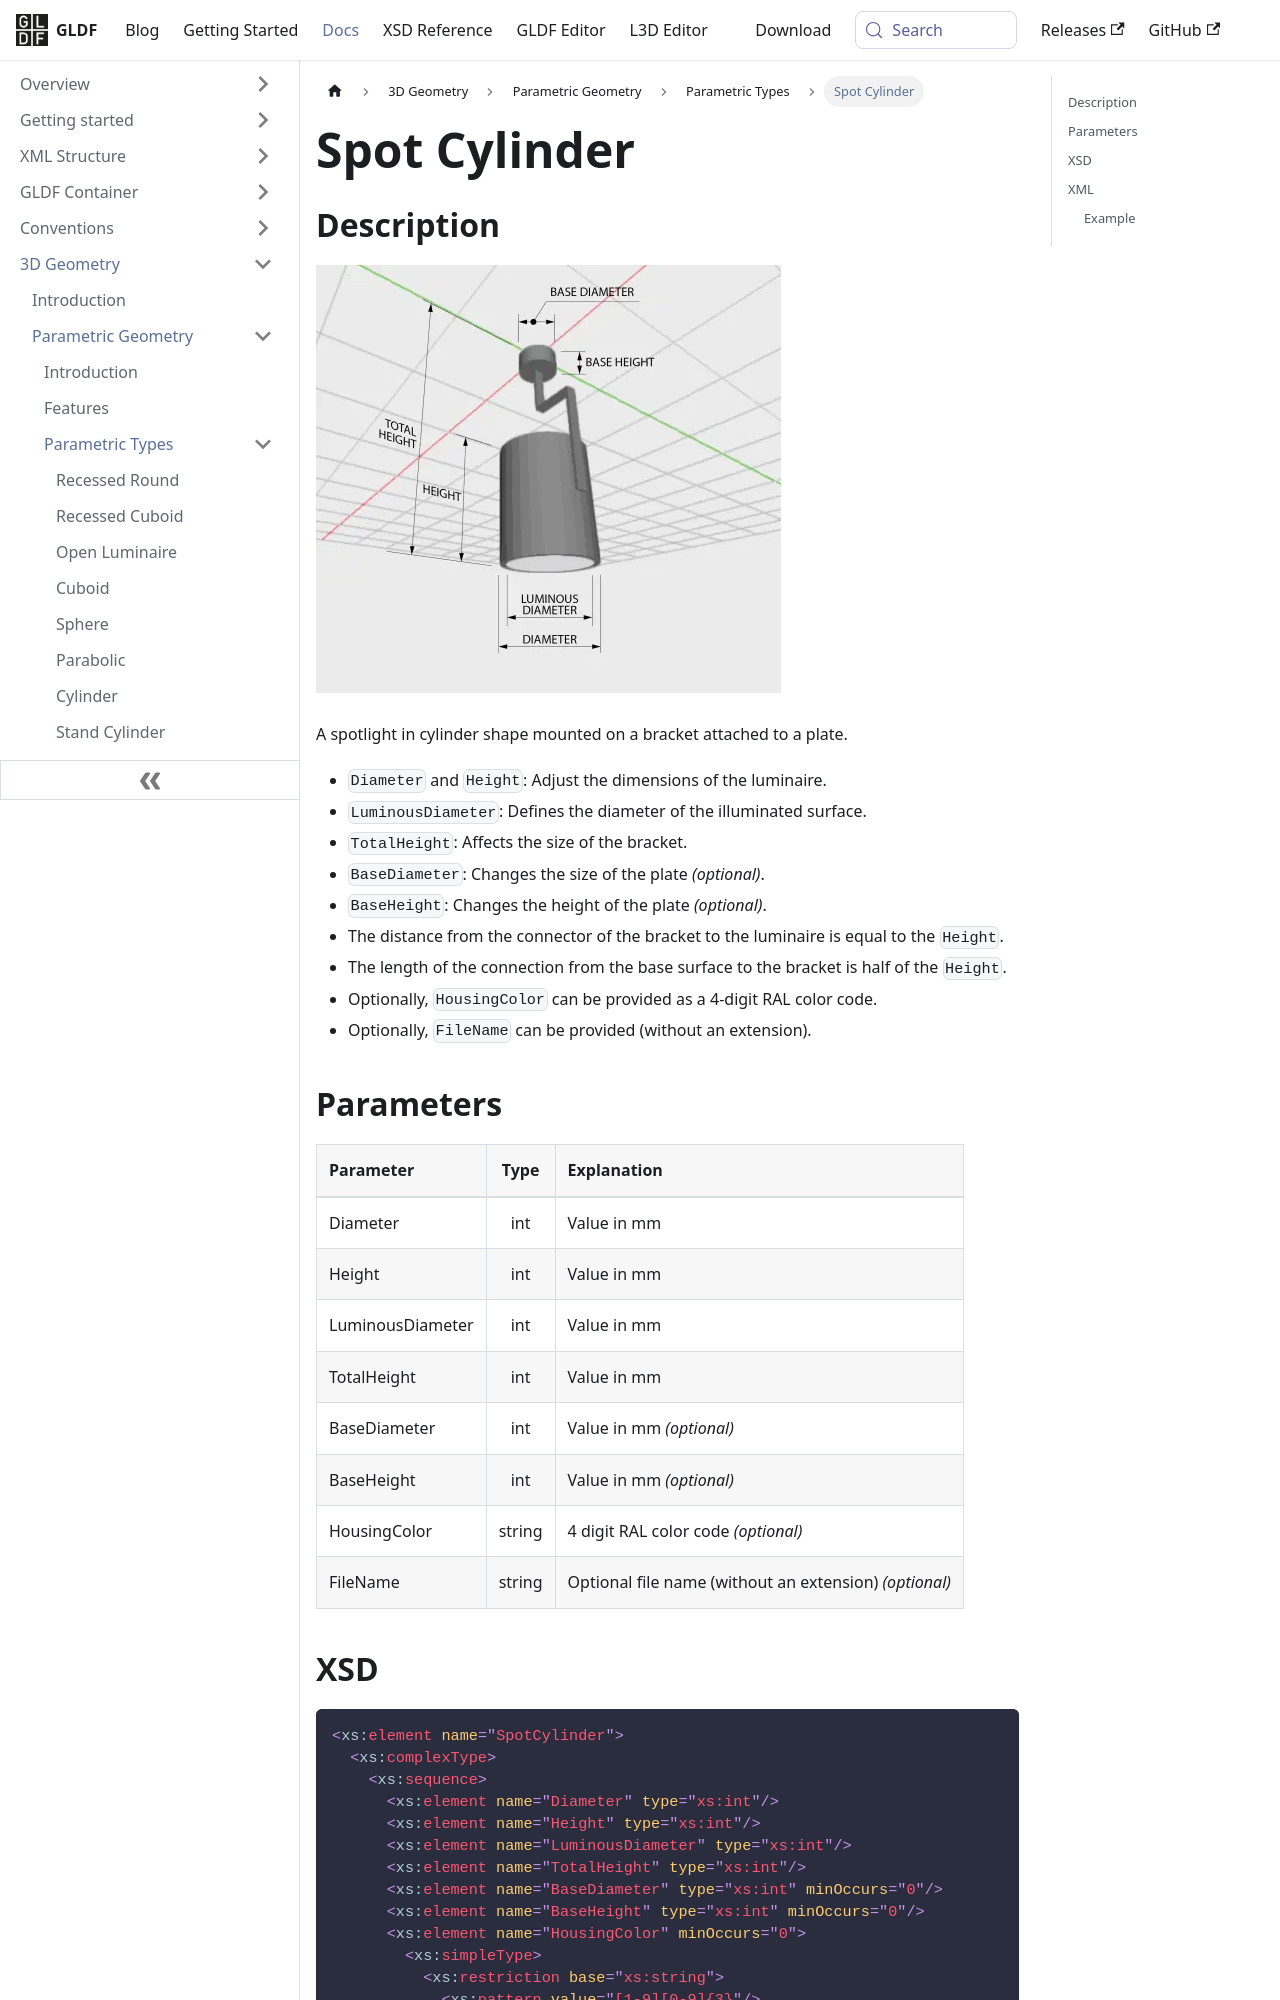

repository: globallightingdata/website · page: docs/geometry/types/parametric-spot-cylinder/index.html · generator: docusaurus

---
title: Spot Cylinder
sidebar_label: Spot Cylinder
---

## Description

![Spot Cylinder](/img/docs/geometry/parametric/spot-cylinder.webp)

A spotlight in cylinder shape mounted on a bracket attached to a plate.

- `Diameter` and `Height`: Adjust the dimensions of the luminaire.
- `LuminousDiameter`: Defines the diameter of the illuminated surface.
- `TotalHeight`: Affects the size of the bracket.
- `BaseDiameter`: Changes the size of the plate *(optional)*.
- `BaseHeight`: Changes the height of the plate *(optional)*.
- The distance from the connector of the bracket to the luminaire is equal to the `Height`.
- The length of the connection from the base surface to the bracket is half of the `Height`.
- Optionally, `HousingColor` can be provided as a 4-digit RAL color code.
- Optionally, `FileName` can be provided (without an extension).

## Parameters

| Parameter | Type | Explanation |
| :--- | :---: | :--- |
| Diameter | int | Value in mm |
| Height | int | Value in mm |
| LuminousDiameter | int | Value in mm |
| TotalHeight | int | Value in mm |
| BaseDiameter | int | Value in mm *(optional)* |
| BaseHeight | int | Value in mm *(optional)* |
| HousingColor | string | 4 digit RAL color code *(optional)* |
| FileName | string | Optional file name (without an extension) *(optional)* |
